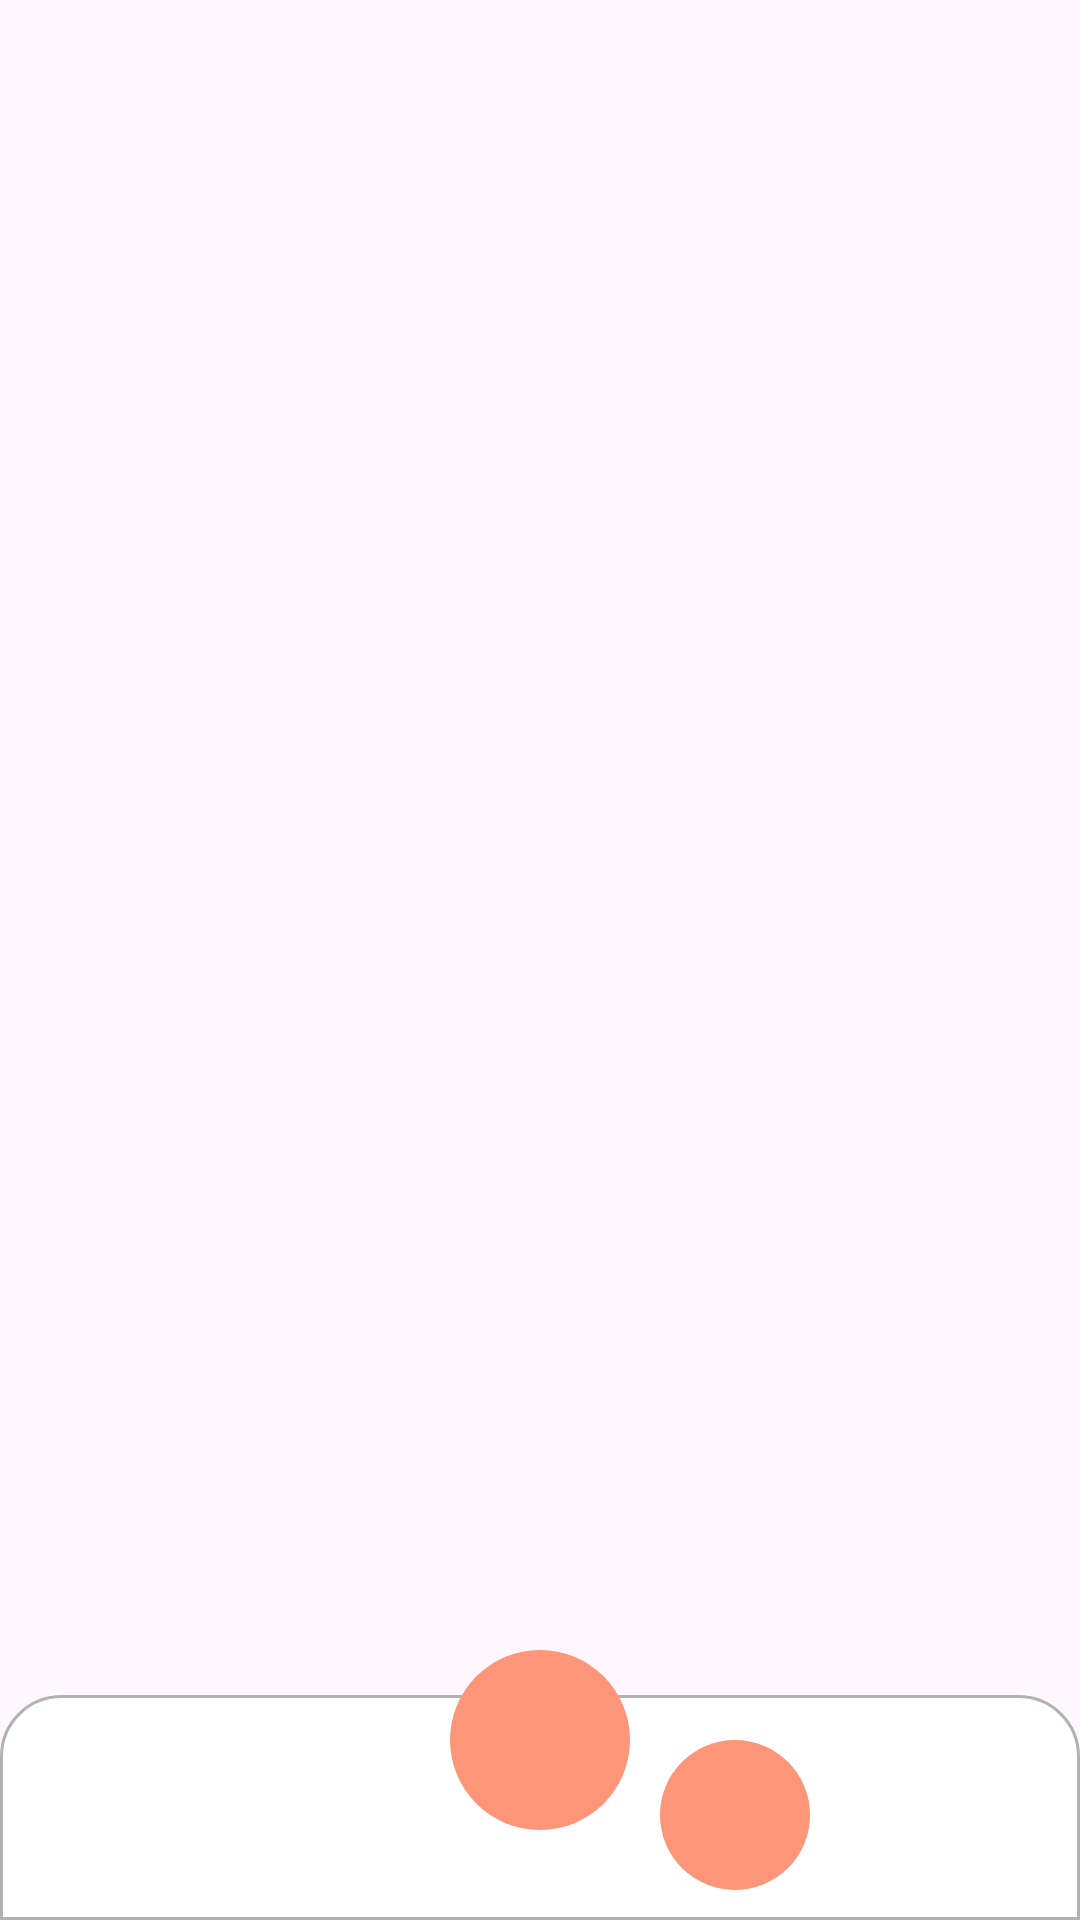

Here is an Android app screen rendered from its layout file. Give the layout XML and the strings, colors and styles it references.
<!-- AndroidManifest.xml: application theme Theme.SneakerApp -->
<!-- res/layout/activity_main.xml -->
<?xml version="1.0" encoding="utf-8"?>
<LinearLayout xmlns:android="http://schemas.android.com/apk/res/android"
    xmlns:app="http://schemas.android.com/apk/res-auto"
    xmlns:tools="http://schemas.android.com/tools"
    android:layout_width="match_parent"
    android:layout_height="match_parent"
    android:orientation="vertical"
    tools:context=".MainActivity">

    <androidx.fragment.app.FragmentContainerView
        android:id="@+id/fragContainer"
        android:layout_width="match_parent"
        android:layout_height="0dp"
        android:layout_weight="1" />

    <FrameLayout
        android:id="@+id/bottomNav"
        android:layout_width="match_parent"
        android:layout_height="90dp"
        android:layout_weight="0"
        android:background="@android:color/transparent"
        android:orientation="horizontal">

        <View
            android:layout_width="match_parent"
            android:layout_height="75dp"
            android:layout_gravity="bottom"
            android:background="@drawable/bg_top_right_rounded"
            android:orientation="horizontal"/>

        <ImageView
            android:id="@+id/listFragText"
            android:layout_width="60dp"
            android:layout_height="60dp"
            android:src="@drawable/ic_home_white"
            android:gravity="center"
            android:layout_gravity="center_horizontal"
            android:layout_marginTop="0dp"
            android:background="@drawable/bg_circle_orange" />


        <ImageView
            android:id="@+id/cartFragText"
            android:layout_width="50dp"
            android:layout_height="50dp"
            android:layout_marginEnd="90dp"
            android:layout_marginBottom="10dp"
            android:src="@drawable/ic_shopping_cart_white"
            android:background="@drawable/bg_circle_orange"
            android:layout_gravity="end|bottom"
            android:gravity="end" />
    </FrameLayout>

</LinearLayout>
<!-- resources referenced by this layout -->
<resources>
  <!-- drawable bg_circle_orange (drawable) -->
  <?xml version="1.0" encoding="utf-8"?>
  <shape xmlns:android="http://schemas.android.com/apk/res/android"
      android:shape="oval">
      <solid android:color="#FD9579" /> 
  </shape>
  <!-- drawable bg_top_right_rounded (drawable) -->
  <?xml version="1.0" encoding="utf-8"?>
  <shape xmlns:android="http://schemas.android.com/apk/res/android"
      android:shape="rectangle">
  
      
      <solid android:color="#FFFFFF" />
  
      
      <corners android:topLeftRadius="20dp"
          android:topRightRadius="20dp" />
  
      <stroke
          android:color="#B2B2B2"
          android:width="1dp"/>
  </shape>
  <style name="Theme.SneakerApp" parent="Base.Theme.SneakerApp" />
  <style name="Base.Theme.SneakerApp" parent="Theme.Material3.Light.NoActionBar">
          
           <item name="colorPrimary">@color/colorPrimary</item>
      </style>
  <color name="colorPrimary">#FD9579</color>
</resources>
